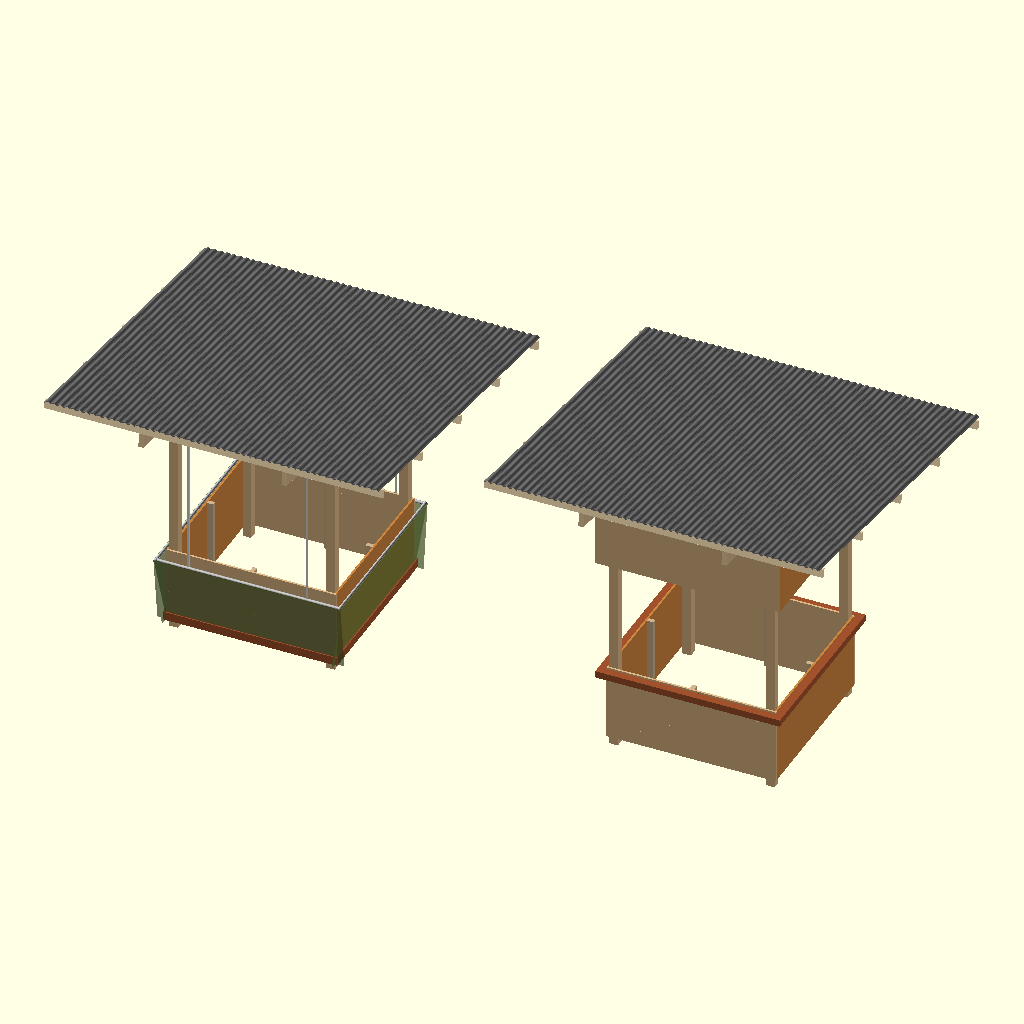
Cell 1: the model at its default parameters.
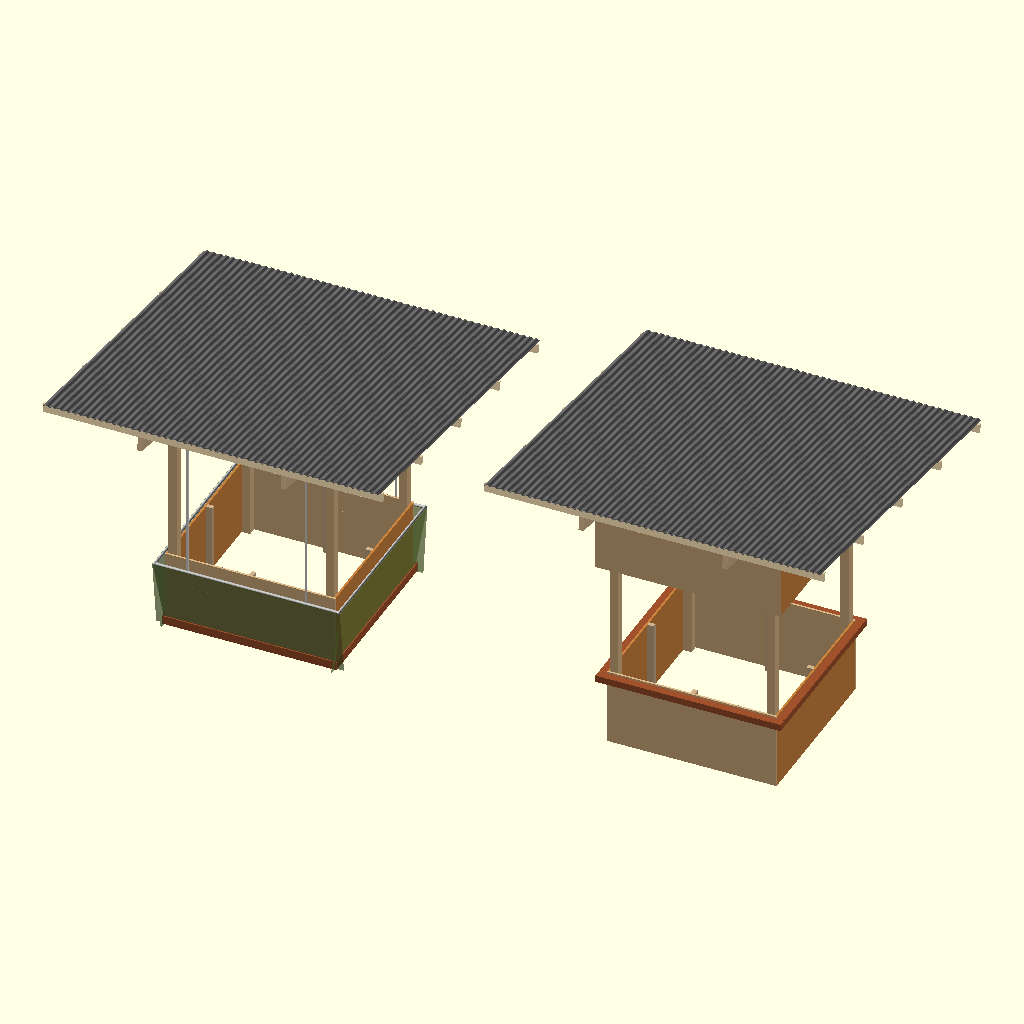
Cell 2: the same model with web = false.
The same orthographic view direction (rotation 55°, 0°, 25°; colour scheme Cornfield) for every cell, with the view re-fitted per cell, so scale and position can differ between cells.
Source of the model, 🎁/heuraufe.scad:
// =====================================================================
// Heuraufe fuer Rundballen - Pultdach, zeitgesteuerter Gaze-Vorhang
// ---------------------------------------------------------------------
// Alle Masse in Millimetern. Nullpunkt in der Mitte, Z = 0 am Boden.
// Das Dach faellt in +Y-Richtung. Die hohe Seite liegt bei -Y.
//
// Gaze auf allen vier Seiten. Befuellt wird bei offenem Vorhang von oben.
//
// SPERRE, Bewegungsrichtung:
//   Die Gaze ist UNTEN fest, an der unteren Kante der Kastenschalung.
//   Oben ist sie aussen auf einen Rahmen aus Geruestrohr geklemmt.
//   Der Rollladenmotor sitzt mittig unter dem Dach. Vier Gurte laufen
//   waagerecht nach aussen, ueber Umlenkrollen und dann senkrecht
//   hinunter an den Rahmen - immer innerhalb der Gaze.
//   Der Rollladenmotor zieht den Rahmen HOCH -> geschlossen.
//   Der Rahmen faellt durch sein Gewicht -> offen, die Gaze rafft sich
//   unten zusammen.
//   Warum nach oben schliessen: das bewegte Teil schiebt einen Pferdekopf
//   nach oben aus der Oeffnung heraus. Es klemmt ihn nicht von oben ein.
//   Die Gaze liegt flach auf der Schalung und ist unten mit einer
//   Klemmleiste festgeschraubt. Sie hat damit keine lose Kante, auf die
//   ein Pferd treten kann. Bis zum Boden bleiben 100 mm Luft.
//
// ---------------------------------------------------------------------
// EXPORT FUER DIE WEBANSICHT
//   openscad -D 'teil="tragwerk"' -o tragwerk.stl heuraufe.scad
// Gruppen: tragwerk dach kasten welle rahmen gurte_fest gurte_hub gaze
//          ballen (nur als Groessenvergleich)
// Alle Teile behalten denselben Weltnullpunkt und passen ohne
// Ausrichtung zusammen. In three.js mit 0.001 skalieren (mm -> m).
// Bewegt werden im Browser nur:
//   rahmen  -> Verschiebung in Z
//   gaze    -> Skalierung in Z, verankert an der Unterkante (z = 100)
//   gurte_hub -> Skalierung in Z, verankert an der Oberkante (Welle)
// =====================================================================

// ------------------------- Ansicht -----------------------------------
web           = true;      // true = ohne Fundamente, Pfosten bis Boden
teil          = "alles";   // Exportgruppe, siehe Kopf
vorhang_offen = 1;         // 0 = geschlossen, 1 = offen
                           // Der STL-Export erzwingt 0, siehe export.sh
variante      = 1;         // 1 = Gaze-Vorhang, 2 = Sperrholzkiste
$v            = 1;         // dynamisch gebunden, siehe raufe()
nebeneinander = true;      // beide Varianten nebeneinander zeigen
abstand       = 5200;      // Abstand der beiden Modelle
zeige_ballen  = false;

// ------------------------- Hauptmasse --------------------------------
kasten      = 2000;   // fertiges Aussenmass, Schalung eingerechnet
uz_len      = 4000;   // Lagerlaenge der Unterzuege -> bestimmt die Dachlaenge
dach_x      = 4000;   // Dachbreite quer zur Neigung = Lagerlaenge der Pfetten
neigung     = 8;      // Dachneigung in Grad
traufe_uk   = 2450;   // lichte Hoehe an der tiefen Traufe, Variante 1
pf_plus     = 500;    // Variante 2 baut hoeher, damit das Fenster groesser wird

// ------------------------- Querschnitte ------------------------------
pfosten     = 100;    // Pfosten 100 x 100 (KVH, 4 x 3,00 m)
pf_ueber    = 120;    // Pfosten steht neben dem Unterzug hoch, fuer 2 Schrauben
uz_b        = 60;     // Unterzug KVH 60 x 160
uz_h        = 160;
schraube_d  = 12;     // Sechskantschraube M12 durch Pfosten und Unterzug
pf_b        = 40;     // Pfette Latte rau 40 x 100
pf_h        = 100;
pf_n        = 5;
blech_dicke = 8;      // Grundblech der Dachhaut
blech_ueb   = 60;     // Ueberstand an beiden Traufen
welle_p     = 76;     // Wellblech: Teilung
welle_t     = 18;     // Wellblech: Tiefe
bahn_n      = 4;      // Anzahl Bahnen nebeneinander

// ------------------------- Futterkasten ------------------------------
brett_d     = 24;     // Brett rau 24 x 180
brett_b     = 180;
brett_n     = 5;      // 5 Reihen -> Oberkante 1000 mm
kasten_uk   = 100;
stiel_b     = 50;     // Mittelstiel Latte rau 50 x 75
stiel_t     = 75;

// ------------------------- Vorhang -----------------------------------
rahmen_r    = 1085;   // Rohrrahmen, innen
gaze_r      = 1003;   // Unten liegt die Gaze flach auf der Kastenschalung,
                      // oben aussen auf dem Rohrrahmen. Die Pferde druecken
                      // sie damit gegen Holz und Rohr, nicht davon weg.
                      // Die Gurte laufen innen und queren die Gaze nie.
gaze_uk     = kasten_uk;  // Unterkante: untere Kante der Kastenschalung
rahmen_zu   = 2200;   // Rahmen geschlossen
rahmen_auf  = 900;    // Rahmen offen, unter der Kastenoberkante
gaze_d      = 6;      // Darstellungsdicke der Gaze
rohr_d      = 33;     // Geruestrohr
klemm_d     = 24;     // Klemmleiste, Brett rau 24 x 100, aussen aufgeschraubt
leiste_h    = 100;    // Hoehe der Klemmleiste

// ------------------------- Antrieb -----------------------------------
gurt_x      = 722;    // Gurtebene, innen an Pfosten und Unterzug vorbei
gurt_ab     = 44;     // Abstand der beiden Scheiben je Seite
umlenk_y    = 1085;   // Umlenkrollen, senkrecht ueber dem Rohrrahmen
welle_sw    = 60;     // Achtkantwelle SW60
scheibe_d   = 170;    // Gurtscheibe
scheibe_b   = 30;
motor_d     = 45;
umlenk_d    = 60;
gurt_b      = 23;     // Rollladengurt

// ------------------------- Variante 2: Sperrholzkiste ------------------
// Dieselbe Aufhaengung, dasselbe Zugsystem. Statt der Gaze haengt eine
// steife Kiste aus vier Platten daran. Hier gilt umgekehrt:
// Kiste unten = geschlossen, Kiste oben = offen.
kiste_r     = 1085;   // Wandebene, wie der Rohrrahmen
kiste_d     = 12;     // Sperrholz
kiste_h     = 700;    // Hoehe der Kiste
kiste_pf    = 60;     // kleine Eckpfosten, 60 x 60
leiste_d    = 80;     // Abschlussleiste: Hoehe
leiste_ab   = 20;     // sie sitzt so weit unter der Kastenoberkante,
                      // damit Kasten und Kiste sich ueberlappen
gurt_luft   = 60;     // Luft zwischen Kistenoberkante und Umlenkrolle

// ------------------------- Kontrollballen -----------------------------
ballen_d    = 1500;
ballen_h    = 1200;

// =====================================================================
// Abgeleitete Werte
// =====================================================================
dach_y    = uz_len * cos(neigung);
wand      = kasten/2;                        // Aussenflaeche der Schalung
pf_a      = wand - brett_d - pfosten/2;      // Pfostenachse, hinter der Schalung
uz_x      = pf_a - pfosten/2 - uz_b/2;       // Unterzug an der Pfosteninnenseite
kasten_ok = kasten_uk + brett_n*brett_b;

fund_ok   = web ? 0 : 100;
e  = [-cos(neigung), sin(neigung)];
nv = [ sin(neigung), cos(neigung)];
L  = uz_len;

// Variante 2 steht pf_plus hoeher. Alles Abgeleitete haengt daran.
function traufe() = traufe_uk + ($v == 2 ? pf_plus : 0);
function u(y)     = traufe() + (dach_y/2 - y)*tan(neigung);
function AA()     = [dach_y/2, traufe()];
function pf_ok(sy)= u(sy*pf_a) + pf_ueber;
// Die Querbalken liegen buendig mit dem Kopf des niedrigen Pfostens.
// Welle und Umlenkrollen haengen 70 mm darunter, damit die Gurtscheiben
// unter den Unterzuegen durchgehen.
// Welle und Umlenkrollen sitzen direkt innen an den Unterzuegen. Weil das
// Dach faellt, liegen sie auf drei verschiedenen Hoehen - den Unterschied
// gleichen die Gurte durch ihren schraegen Lauf aus.
function welle_zz()  = u(0) + 60;
function rolle_z(sy) = u(sy*umlenk_y) + uz_h/2;

pf_abst   = (L - pf_b)/(pf_n - 1);
brett_lang = kasten;                         // Bretter der Y-Seiten
brett_kurz = kasten - 2*brett_d;             // Bretter der X-Seiten
stiel_len = brett_n*brett_b;

// Vorhang
hub       = rahmen_zu - rahmen_auf;
rahmen_z  = rahmen_zu - vorhang_offen*hub;
rahmen_l  = 2*rahmen_r;
gaze_ro   = rahmen_r + rohr_d/2 + gaze_d/2;  // oben, aussen auf dem Rohr
gaze_l    = 2*gaze_ro;                       // Zuschnittbreite je Bahn
gaze_h    = rahmen_zu - gaze_uk;             // Zuschnitthoehe der Gaze

// Klemmleiste: sie liegt aussen auf der untersten Brettreihe und presst
// die Unterkante der Gaze dagegen. Ueberplattet wie die Schalung selbst.
klemm_i    = wand + gaze_d;                  // Innenflaeche, hinter ihr die Gaze
klemm_r    = klemm_i + klemm_d;              // Aussenflaeche
klemm_lang = 2*klemm_r;                      // vorn und hinten, ueber die Ecken
klemm_kurz = 2*klemm_i;                      // links und rechts, dazwischen

// Abschlussleiste: liegt aussen auf den Kastenbrettern und ist genau so
// tief, dass die Kistenwand aussen buendig mit ihr abschliesst. Sie sitzt
// leiste_ab unter der Kastenoberkante, damit sich Kasten und Kiste im
// geschlossenen Zustand ueberlappen.
leiste_t  = kiste_r + kiste_d/2 - wand;      // radiale Tiefe, hier 91 mm
leiste_r  = wand + leiste_t;                 // Aussenflaeche = Kistenaussenflaeche
leiste_ok = kasten_ok - leiste_ab;
leiste_lang = 2*leiste_r;                    // vorn und hinten, ueber die Ecken
leiste_kurz = 2*wand;                        // links und rechts, dazwischen
function kiste_hub() = rolle_z(1) - gurt_luft - leiste_ok - kiste_h;
function kiste_z()   = leiste_ok + vorhang_offen*kiste_hub();
kiste_lang = 2*(kiste_r + kiste_d/2);
kiste_kurz = kiste_lang - 2*kiste_d;
// Gewicht und Drehmoment, damit die Motorwahl nachvollziehbar bleibt
// dieselbe Rechnung wie kiste_hub(), aber mit fest vorgegebener Traufe,
// damit die Schnittliste ausserhalb von raufe() stimmt
function welle_h(t) = t + (dach_y/2 - umlenk_y)*tan(neigung) + uz_h/2;
kiste_hub2 = welle_h(traufe_uk + pf_plus) - gurt_luft - leiste_ok - kiste_h;
kiste_kg  = 4*kiste_lang/1000*kiste_h/1000*kiste_d/1000*700
            + 4*kiste_pf*kiste_pf*kiste_h/1e9*500;
kiste_nm  = kiste_kg*9.81*scheibe_d/2000;

// Gurtebene: je Seite zwei Scheiben, aussen fuer -Y, innen fuer +Y
function gurt_pos(sx, sy) = sx*(gurt_x + sy*gurt_ab/2);
welle_len = 2*(uz_x - uz_b/2);               // Welle zwischen den Unterzuegen

// lichte Innenmasse
licht_ecke  = 2*(pf_a - pfosten/2);
licht_mitte = 2*(wand - brett_d - stiel_t);

G = 8000;

// =====================================================================
// Hilfsmodule
// =====================================================================
module prisma_x(len, pts) {
    translate([-len/2, 0, 0])
        rotate([0, 90, 0])
            linear_extrude(height = len)
                polygon(points = [for (q = pts) [-q[1], q[0]]]);
}
module ueber_ebene(dz = 0) {
    p0 = AA() + dz*nv - G*e;
    p1 = AA() + dz*nv + G*e;
    prisma_x(4*G, [p0, p1, p1 + G*nv, p0 + G*nv]);
}
module auf_ebene(len, t0, t1, dz, h) {
    a = AA() + dz*nv + t0*e;
    b = AA() + dz*nv + t1*e;
    prisma_x(len, [a, b, b + h*nv, a + h*nv]);
}
module rohr_x(len, d) {
    rotate([0, 90, 0]) cylinder(h = len, d = d, center = true, $fn = 24);
}

// =====================================================================
// TRAGWERK
// =====================================================================
// Pfosten stehen neben dem Unterzug hoch und sind waagerecht abgesaegt.
// Kein Schraegschnitt mehr noetig.
module pfosten_koerper() {
    for (sx = [-1, 1], sy = [-1, 1])
        translate([sx*pf_a - pfosten/2, sy*pf_a - pfosten/2, fund_ok])
            cube([pfosten, pfosten, pf_ok(sy) - fund_ok]);
}
// Unterzug liegt seitlich an der Pfosteninnenseite, nicht mehr oben auf.
module unterzuege() {
    for (sx = [-1, 1])
        translate([sx*uz_x, 0, 0]) auf_ebene(uz_b, 0, L, 0, uz_h);
}
// Je Anschluss zwei durchgehende Bolzen M12: Kopf und Scheibe aussen am
// Pfosten, Scheibe und Mutter innen am Unterzug. Nichts steht vor.
module scheibe_kopf(x, richtung, kopf_h) {
    translate([x, 0, 0]) rotate([0, 90*richtung, 0]) {
        cylinder(h = 3, d = 2.2*schraube_d, $fn = 20);                 // Scheibe
        translate([0, 0, 3])
            cylinder(h = kopf_h, d = 1.75*schraube_d, $fn = 6);        // Sechskant
    }
}
module bolzen(sx, y, z) {
    xa = sx*(pf_a + pfosten/2);        // Pfostenaussenseite: Kopf
    xi = sx*(uz_x - uz_b/2);           // Unterzuginnenseite: Mutter
    translate([0, y, z]) {
        translate([min(xa, xi), 0, 0]) rotate([0, 90, 0])              // Schaft
            cylinder(h = abs(xa - xi), d = schraube_d, $fn = 14);
        scheibe_kopf(xa,  sx,  8);                                     // Kopf
        scheibe_kopf(xi, -sx, 10);                                     // Mutter
    }
}
module schrauben() {
    for (sx = [-1, 1], sy = [-1, 1], k = [0, 1])
        bolzen(sx, sy*pf_a + (k ? 32 : -32), pf_ok(sy) - 35 - k*55);
}

module pfetten() {
    for (i = [0 : pf_n-1]) {
        t = pf_b/2 + i*pf_abst;
        auf_ebene(dach_x, t - pf_b/2, t + pf_b/2, uz_h, pf_h);
    }
}
module tragwerk() {
    color("BurlyWood") pfosten_koerper();
    color("Tan")       unterzuege();
    color("Wheat")     pfetten();
    color("DimGray")   schrauben();
}

// =====================================================================
// DACH
// =====================================================================
// Wellblech als echtes Sinusprofil, quer zur Neigung gewellt.
// Die Wellentaeler liegen auf den Pfetten auf.
module wellprofil() {
    n_w = floor(dach_x/welle_p);                  // ganze Wellen
    b   = n_w*welle_p;
    n_p = n_w*8;                                  // 8 Punkte je Welle
    unten = [for (i = [0 : n_p])
                let (x = -b/2 + i*b/n_p)
                [x, welle_t/2*(1 - cos(360*x/welle_p))]];
    oben  = [for (i = [n_p : -1 : 0])
                let (x = -b/2 + i*b/n_p)
                [x, welle_t/2*(1 - cos(360*x/welle_p)) + blech_dicke]];
    polygon(points = concat(unten, oben));
}
module dach() {
    p = AA() + (uz_h + pf_h)*nv - blech_ueb*e;       // Anfang, unter der tiefen Traufe
    color("DimGray")
        translate([0, p[0], p[1]])
            rotate([90 - neigung, 0, 0])
                linear_extrude(height = L + 2*blech_ueb)
                    wellprofil();
}

// =====================================================================
// FUTTERKASTEN mit Klemmleiste fuer die Gaze
// =====================================================================
module kasten() {
    // Beide Lagen liegen in derselben Ebene. Die langen Bretter der
    // Y-Seiten laufen bis ganz aussen und decken die Stirnkanten der
    // kurzen Bretter ab. Die Ecke schliesst damit buendig.
    for (i = [0 : brett_n-1]) {
        z = kasten_uk + i*brett_b;
        color("BurlyWood")
        for (sy = [-1, 1])
            translate([-brett_lang/2, sy*wand - (sy > 0 ? brett_d : 0), z])
                cube([brett_lang, brett_d, brett_b]);
        color("Peru")
        for (sx = [-1, 1])
            translate([sx*wand - (sx > 0 ? brett_d : 0), -brett_kurz/2, z])
                cube([brett_d, brett_kurz, brett_b]);
    }
    color("Tan")                                  // Mittelstiele innen
    for (i = [0:3]) rotate([0, 0, 90*i])
        translate([-stiel_b/2, wand - brett_d - stiel_t, kasten_uk])
            cube([stiel_b, stiel_t, stiel_len]);
    leiste();
}

// =====================================================================
// VORHANG
// =====================================================================
// Oben am Rohrrahmen, unten an der Klemmleiste. Dazwischen laeuft die
// Bahn schraeg - im Browser uebernimmt das die Stoffsimulation.
module gaze() {
    color("DarkOliveGreen", 0.45)
    for (i = [0:3]) rotate([0, 0, 90*i])
        prisma_x(gaze_l, [[gaze_ro - gaze_d/2, rahmen_z],
                          [gaze_ro + gaze_d/2, rahmen_z],
                          [gaze_r  + gaze_d/2, gaze_uk],
                          [gaze_r  - gaze_d/2, gaze_uk]]);
}
module rahmen() {
    color("Silver") {
        for (i = [0:3]) rotate([0, 0, 90*i])
            translate([0, rahmen_r, rahmen_z]) rohr_x(rahmen_l, rohr_d);
        for (sx = [-1, 1], sy = [-1, 1])
            translate([sx*rahmen_r, sy*rahmen_r, rahmen_z])
                sphere(d = rohr_d*1.35, $fn = 20);
    }
}

// =====================================================================
// ANTRIEB
// =====================================================================
module welle() {
    color("Silver") {
        translate([0, 0, welle_zz()])                     // Achtkantwelle
            rotate([0, 90, 0])
                cylinder(h = welle_len, d = welle_sw/cos(22.5),
                         center = true, $fn = 8);
        for (sx = [-1, 1], sy = [-1, 1]) {
            translate([gurt_pos(sx, sy), 0, welle_zz()])  // 4 Gurtscheiben,
                rotate([0, 90, 0])                        // eine je Richtung
                    cylinder(h = scheibe_b, d = scheibe_d,
                             center = true, $fn = 32);
            translate([gurt_pos(sx, sy), sy*umlenk_y, rolle_z(sy)])
                rotate([0, 90, 0])                        // 4 Umlenkrollen,
                    cylinder(h = 40, d = umlenk_d,        // innen am Unterzug
                             center = true, $fn = 24);
        }
    }
    color("DimGray")                                      // Motorkopf in der Welle
        translate([-welle_len/2, 0, welle_zz()])
            rotate([0, 90, 0]) cylinder(h = 80, d = motor_d + 22, $fn = 24);
}
// Angriffspunkt der Gurte: Variante 1 am Rohrrahmen, Variante 2 an der
// Oberkante der Kiste.
function heb_z(v) = v == 1 ? rahmen_z : kiste_z() + kiste_h;

module gurte_fest() {
    color("Gainsboro")
    for (sx = [-1, 1], sy = [-1, 1]) {
        a = [0, welle_zz()];                    // Gurtscheibe
        b = [sy*umlenk_y, rolle_z(sy)];         // Umlenkrolle
        translate([gurt_pos(sx, sy), 0, 0])     // schraeger Lauf dazwischen
            prisma_x(gurt_b, [a, b, b - [0, 6], a - [0, 6]]);
    }
}
// Je Seite eine eigene Gruppe. Die beiden Umlenkrollen liegen auf
// verschiedenen Hoehen, also braucht jede Seite ihren eigenen Ankerpunkt.
module gurte_hub_seite(sy, v = 1) {
    color("Gainsboro")
    for (sx = [-1, 1])
        translate([gurt_pos(sx, sy) - gurt_b/2, sy*umlenk_y - 3, heb_z(v)])
            cube([gurt_b, 6, rolle_z(sy) - heb_z(v)]);    // senkrecht nach unten
}
module gurte_hub(v = 1) { gurte_hub_seite(1, v); gurte_hub_seite(-1, v); }
module gurte(v = 1) { gurte_fest(); gurte_hub(v); }

// Variante 1: Klemmleiste ganz unten, dort ist die Gaze festgeschraubt.
// Variante 2: Abschlussleiste oben, wie die Kastenschalung aufgebaut -
//             lange Stuecke vorn und hinten ueber die Ecken, kurze
//             dazwischen. Die Kiste setzt darauf auf.
module leiste() {
    color("Sienna")
    if ($v == 2) {
        for (sy = [-1, 1])                       // lang, vorn und hinten
            translate([-leiste_r, sy*leiste_r - (sy > 0 ? leiste_t : 0),
                       leiste_ok - leiste_d])
                cube([leiste_lang, leiste_t, leiste_d]);
        for (sx = [-1, 1])                       // kurz, dazwischen
            translate([sx*leiste_r - (sx > 0 ? leiste_t : 0), -wand,
                       leiste_ok - leiste_d])
                cube([leiste_t, leiste_kurz, leiste_d]);
    } else {
        for (sy = [-1, 1])                       // lang, ueber die Ecken
            translate([-klemm_lang/2, sy*klemm_r - (sy > 0 ? klemm_d : 0),
                       gaze_uk])
                cube([klemm_lang, klemm_d, leiste_h]);
        for (sx = [-1, 1])                       // kurz, dazwischen
            translate([sx*klemm_r - (sx > 0 ? klemm_d : 0), -klemm_kurz/2,
                       gaze_uk])
                cube([klemm_d, klemm_kurz, leiste_h]);
    }
}

// =====================================================================
// VARIANTE 2: Sperrholzkiste
// Vier Platten, an den Ecken mit kleinen Pfosten verschraubt. Die Gurte
// greifen oben an derselben Stelle an wie sonst am Rohrrahmen.
// =====================================================================
module kiste() {
    color("Tan")                                   // 4 Eckpfosten, in den Ecken
    for (sx = [-1, 1], sy = [-1, 1]) {
        a = kiste_r - kiste_d/2;                   // Innenflaeche der Platten
        translate([sx*a - (sx > 0 ? kiste_pf : 0),
                   sy*a - (sy > 0 ? kiste_pf : 0), kiste_z()])
            cube([kiste_pf, kiste_pf, kiste_h]);
    }
    color("BurlyWood")                             // lange Platten, Y-Seiten
    for (sy = [-1, 1])
        translate([-kiste_lang/2, sy*(kiste_r + kiste_d/2)
                   - (sy > 0 ? kiste_d : 0), kiste_z()])
            cube([kiste_lang, kiste_d, kiste_h]);
    color("Peru")                                  // kurze Platten, X-Seiten
    for (sx = [-1, 1])
        translate([sx*(kiste_r + kiste_d/2) - (sx > 0 ? kiste_d : 0),
                   -kiste_kurz/2, kiste_z()])
            cube([kiste_d, kiste_kurz, kiste_h]);
}

// =====================================================================
// Rundballen zur Kontrolle
// =====================================================================
module ballen() {
    color("Khaki", 0.45)
        translate([0, 0, ballen_d/2]) rotate([0, 90, 0])
            cylinder(h = ballen_h, d = ballen_d, center = true, $fn = 64);
}

// =====================================================================
// Zusammenbau / Exportauswahl
// =====================================================================
// Eine komplette Raufe. v = 1 Gaze-Vorhang, v = 2 Sperrholzkiste.
module raufe(v = 1) {
    tragwerk();
    dach();
    kasten();
    welle();
    gurte(v);
    if (v == 1) { rahmen(); gaze(); }
    else          kiste();
    if (zeige_ballen) ballen();
}
module alles() {
    if (nebeneinander) {
        translate([-abstand/2, 0, 0]) let($v = 1) raufe(1);
        translate([ abstand/2, 0, 0]) let($v = 2) raufe(2);
    } else let($v = variante) raufe(variante);
}

let ($v = variante) {
    if      (teil == "tragwerk")      tragwerk();
    else if (teil == "dach")          dach();
    else if (teil == "kasten")        kasten();
    else if (teil == "welle")         welle();
    else if (teil == "rahmen")        rahmen();
    else if (teil == "kiste")         kiste();
    else if (teil == "gurte_fest")    gurte_fest();
    else if (teil == "gurte_hub_t")   gurte_hub_seite( 1, variante);
    else if (teil == "gurte_hub_h")   gurte_hub_seite(-1, variante);
    else if (teil == "gaze")          gaze();
    else if (teil == "ballen")        ballen();
    else                              alles();
}

// =====================================================================
// Schnittliste
// =====================================================================
pf_kurz   = pf_ok( 1) - fund_ok;
pf_lang   = pf_ok(-1) - fund_ok;
brett_ges = 4*brett_n;

echo(str("---- WEB: Zahlen fuer index.html, in Millimetern ----"));
for (vv = [1, 2]) {
    t  = traufe_uk + (vv == 2 ? pf_plus : 0);
    echo(str("  Variante ", vv,
             ": welle ", round(t + (dach_y/2)*tan(neigung) + 60),
             ", rolle_tief ", round(t + (dach_y/2 - umlenk_y)*tan(neigung) + uz_h/2),
             ", rolle_hoch ", round(t + (dach_y/2 + umlenk_y)*tan(neigung) + uz_h/2)));
}
echo(str("  V1 rahmen zu ", rahmen_zu, " auf ", rahmen_auf,
         " | gaze unten ", gaze_uk, " r ", gaze_r, " breite ", gaze_l));
echo(str("  V2 kiste  zu ", leiste_ok, " auf ", round(leiste_ok + kiste_hub2),
         " hoehe ", kiste_h));
echo(str("======================================================"));
echo(str("HEURAUFE MIT PULTDACH UND GAZE-VORHANG, 4 SEITEN"));
echo(str("Kasten ", kasten, " x ", kasten, "    Dach ", dach_x, " x ",
         round(dach_y)));
echo(str("======================================================"));
echo(str("Lichte Hoehe tiefe Traufe: ", traufe_uk, " mm"));
echo(str("Lichte Hoehe hohe Traufe:  ", round(u(-dach_y/2)), " mm"));
echo(str("Gesamthoehe:               ",
         round(u(-dach_y/2) + (uz_h + pf_h + blech_dicke + welle_t)/cos(neigung)), " mm"));
echo(str("Kastenoberkante:           ", kasten_ok, " mm"));
echo(str("------------------ VORHANG ---------------------------"));
echo(str("Gaze unten fest auf:       ", gaze_uk,
         " mm (Klemmleiste, Unterkante der Schalung)"));
echo(str("Rahmen geschlossen:        ", rahmen_zu, " mm"));
echo(str("Rahmen offen:              ", rahmen_auf,
         " mm  (unter der Kastenoberkante)"));
echo(str("Hub:                       ", hub, " mm"));
echo(str("Fressoeffnung offen:       ", kasten_ok, " bis ",
         round(u(kasten/2)), " mm = ", round(u(kasten/2) - kasten_ok),
         " mm hoch, rundum"));
echo(str("Gaze gerafft in:           ", rahmen_auf - gaze_uk, " mm Hoehe"));
echo(str("------------------ HOLZLISTE -------------------------"));
echo(str("2 x Pfosten niedrig  ", pfosten, " x ", pfosten,
         "   Laenge ", round(pf_kurz)));
echo(str("2 x Pfosten hoch     ", pfosten, " x ", pfosten,
         "   Laenge ", round(pf_lang), "   -> 4 Stueck a 3,00 m kaufen"));
echo(str("     Kopf waagerecht absaegen, kein Schraegschnitt"));
echo(str("8 x Sechskantschraube M", schraube_d,
         " x ", pfosten + uz_b + 40, "   je Anschluss zwei Stueck"));
echo(str("2 x Unterzug         ", uz_b, " x ", uz_h, "   Laenge ", L));
echo(str(pf_n, " x Pfette           ", pf_b, " x ", pf_h,
         "   Laenge ", dach_x));
echo(str("2 x Windrispenband 40 x 2 mm, 5,00 m, diagonal unter den Pfetten"));
echo(str(2*brett_n, " x Brett rau lang ", brett_d, " x ", brett_b,
         "   Laenge ", brett_lang, "   (Y-Seiten, decken die Ecken ab)"));
echo(str(2*brett_n, " x Brett rau kurz ", brett_d, " x ", brett_b,
         "   Laenge ", brett_kurz, "   (X-Seiten)"));
echo(str("     -> ", ceil(brett_ges/2), " Bretter a 4,00 m halbieren"));
echo(str("4 x Mittelstiel      ", stiel_b, " x ", stiel_t,
         "   Laenge ", stiel_len));
echo(str("2 x Klemmleiste lang ", klemm_d, " x ", leiste_h,
         "   Laenge ", klemm_lang, "   (ueber die Ecken)"));
echo(str("2 x Klemmleiste kurz ", klemm_d, " x ", leiste_h,
         "   Laenge ", klemm_kurz));
echo(str("------------------ VORHANG UND ANTRIEB ---------------"));
echo(str("Gaze: 4 Bahnen ", gaze_l, " x ", gaze_h,
         " mm, Bauzaun-Mesh mit Oesen, Kabelbinder"));
echo(str("Rohrrahmen: 4 x Geruestrohr ", rohr_d, " mm, Laenge ", rahmen_l,
         ", dazu 4 Eckverbinder"));
echo(str("1 x Achtkantwelle SW", welle_sw, "   Laenge ", welle_len,
         "   (mittig, Lager an den Querbalken)"));
echo(str("4 x Gurtscheibe SW", welle_sw, " / ", scheibe_d,
         " mm - je Seite zwei, eine je Richtung"));
echo(str("4 x Umlenkrolle, innen an den Unterzuegen, ueber dem Rohrrahmen"));
echo(str("2 x Wellenlager, ebenfalls innen an den Unterzuegen"));
echo(str("     keine Balken mehr oben, alles haengt am Dachtragwerk"));
echo(str("1 x Rollladenmotor 50 Nm (100-kg-Klasse)"));
echo(str("Gurt: 4 Straenge, gesamt ca. ",
         round((4*(welle_zz() - rahmen_auf) + 4*umlenk_y)/1000), " m"));
echo(str("------------------ VARIANTE 2: SPERRHOLZKISTE --------"));
echo(str("2 x Platte lang    ", kiste_d, " mm   ", kiste_lang, " x ", kiste_h));
echo(str("2 x Platte kurz    ", kiste_d, " mm   ", kiste_kurz, " x ", kiste_h));
echo(str("4 x Eckpfosten     ", kiste_pf, " x ", kiste_pf,
         "   Laenge ", kiste_h));
echo(str("2 x Abschlussleiste lang  ", leiste_t, " x ", leiste_d,
         "   Laenge ", leiste_lang));
echo(str("2 x Abschlussleiste kurz  ", leiste_t, " x ", leiste_d,
         "   Laenge ", leiste_kurz));
echo(str("     Oberkante ", leiste_ok, " mm, also ", leiste_ab,
         " mm unter der Kastenoberkante"));
echo(str("Kiste zu:  ", leiste_ok, " bis ", leiste_ok + kiste_h, " mm"));
echo(str("Kiste auf: ", round(leiste_ok + kiste_hub2), " bis ",
         round(leiste_ok + kiste_hub2 + kiste_h), " mm"));
echo(str("Fressfenster offen: ", round(kiste_hub2), " mm"));
echo(str("Variante 2 baut ", pf_plus, " mm hoeher:"));
echo(str("  2 x Pfosten niedrig ", round(pf_kurz + pf_plus),
         ",  2 x Pfosten hoch ", round(pf_lang + pf_plus),
         "   -> 4 Stueck a 4,00 m"));
echo(str("  Lichte Hoehe tiefe Traufe: ", traufe_uk + pf_plus, " mm"));
echo(str("Gewicht der Kiste: ", round(kiste_kg), " kg"));
echo(str("Drehmoment an der Gurtscheibe: ", round(kiste_nm), " Nm"));
echo(str("     -> Motor mindestens ", round(kiste_nm*1.4/10)*10,
         " Nm, oder Gegengewicht"));
echo(str("------------------ FUTTERRAUM ------------------------"));
echo(str("Lichte Weite Ecken:  ", licht_ecke, " mm"));
echo(str("Lichte Weite Mitte:  ", licht_mitte, " mm"));
echo(str("Rundballen bis Durchmesser ", licht_mitte - 40, " mm"));
echo(str("======================================================"));
Parameter table extracted from the source (name, type, default, range or options):
web: bool, default true
teil: string, default "alles"
vorhang_offen: number, default 1
variante: number, default 1
nebeneinander: bool, default true
abstand: number, default 5200
zeige_ballen: bool, default false
kasten: number, default 2000
uz_len: number, default 4000
dach_x: number, default 4000
neigung: number, default 8
traufe_uk: number, default 2450
pf_plus: number, default 500
pfosten: number, default 100
pf_ueber: number, default 120
uz_b: number, default 60
uz_h: number, default 160
schraube_d: number, default 12
pf_b: number, default 40
pf_h: number, default 100
pf_n: number, default 5
blech_dicke: number, default 8
blech_ueb: number, default 60
welle_p: number, default 76
welle_t: number, default 18
bahn_n: number, default 4
brett_d: number, default 24
brett_b: number, default 180
brett_n: number, default 5
kasten_uk: number, default 100
stiel_b: number, default 50
stiel_t: number, default 75
rahmen_r: number, default 1085
gaze_r: number, default 1003
rahmen_zu: number, default 2200
rahmen_auf: number, default 900
gaze_d: number, default 6
rohr_d: number, default 33
klemm_d: number, default 24
leiste_h: number, default 100
gurt_x: number, default 722
gurt_ab: number, default 44
umlenk_y: number, default 1085
welle_sw: number, default 60
scheibe_d: number, default 170
scheibe_b: number, default 30
motor_d: number, default 45
umlenk_d: number, default 60
gurt_b: number, default 23
kiste_r: number, default 1085
kiste_d: number, default 12
kiste_h: number, default 700
kiste_pf: number, default 60
leiste_d: number, default 80
leiste_ab: number, default 20
gurt_luft: number, default 60
ballen_d: number, default 1500
ballen_h: number, default 1200
